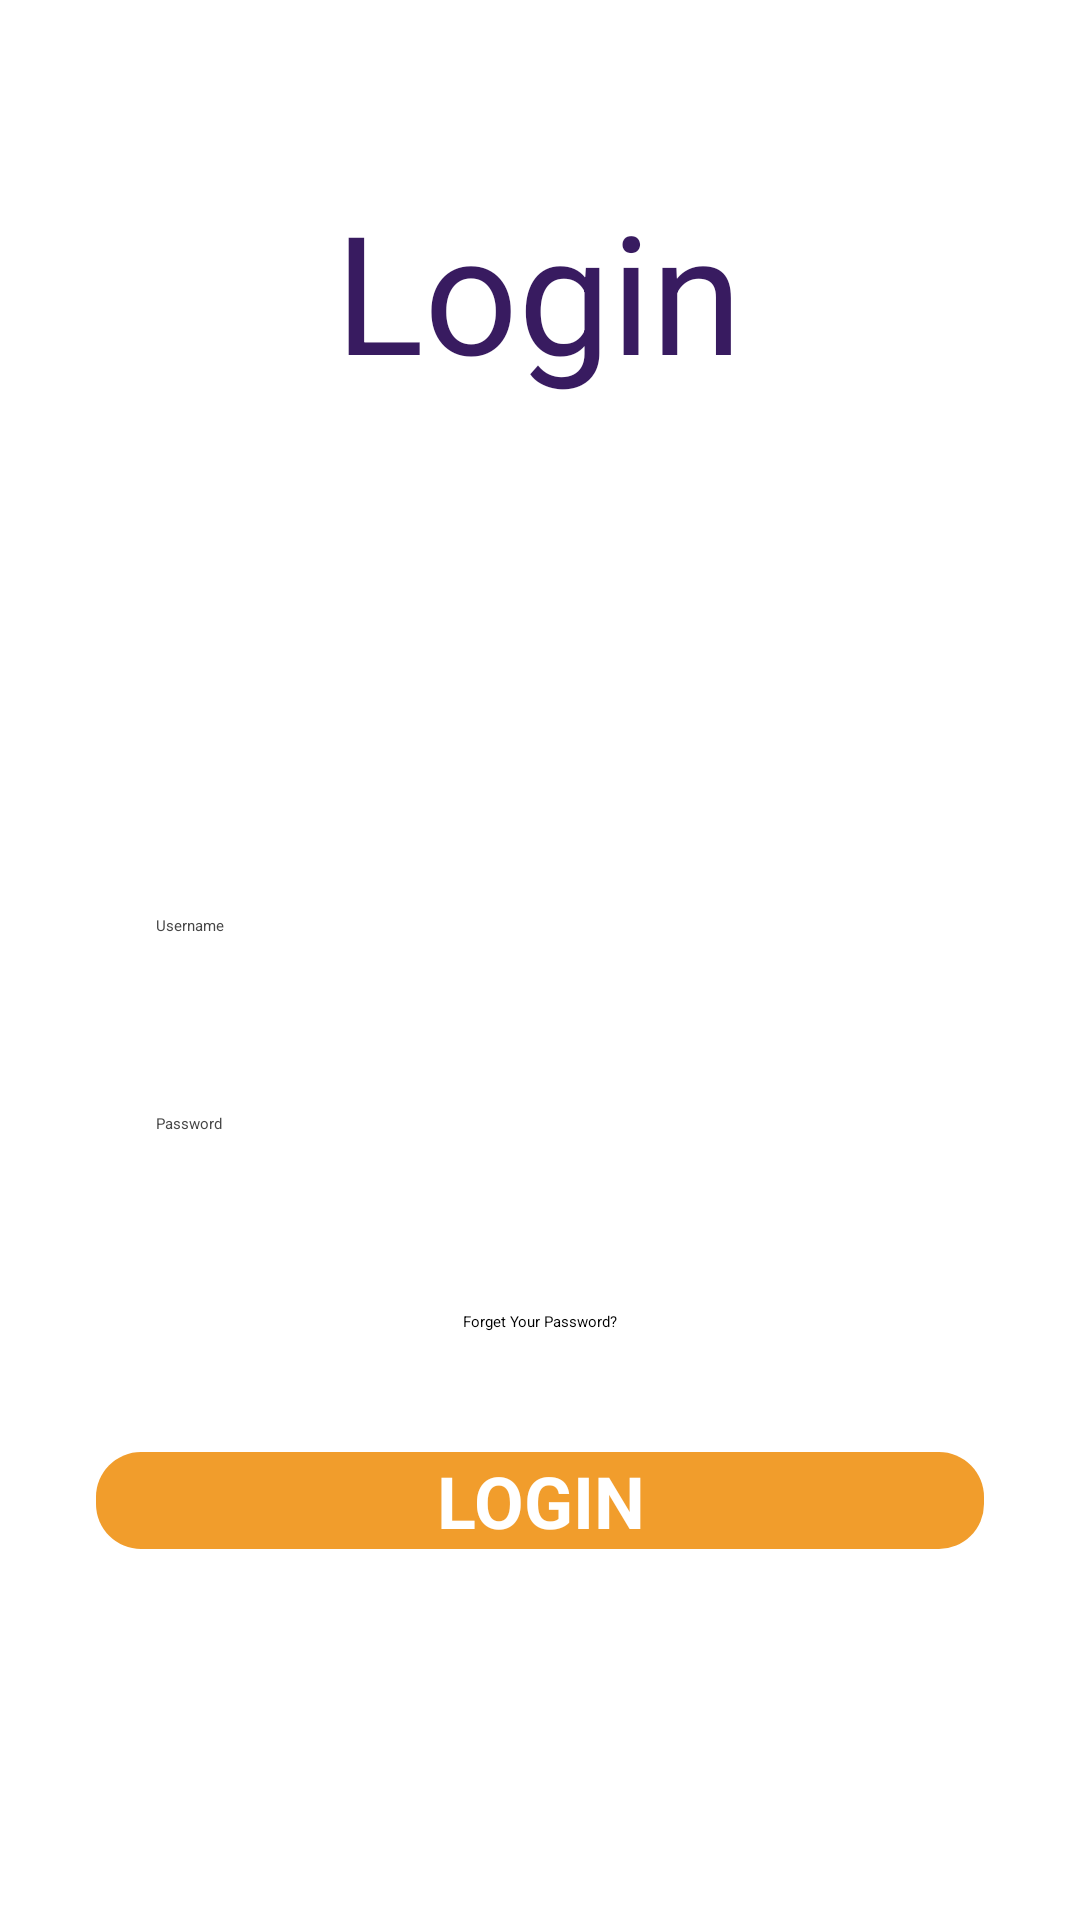

Write the Android layout XML for this screen, with the resource values it uses.
<!-- AndroidManifest.xml: application theme Theme.MyChat -->
<!-- res/layout/activity_login.xml -->
<?xml version="1.0" encoding="utf-8"?>
<androidx.constraintlayout.widget.ConstraintLayout xmlns:android="http://schemas.android.com/apk/res/android"
    xmlns:app="http://schemas.android.com/apk/res-auto"
    xmlns:tools="http://schemas.android.com/tools"
    android:layout_width="match_parent"
    android:layout_height="match_parent"
    android:background="@drawable/background_intro"
    tools:context=".MainActivity">

    <TextView
        android:id="@+id/textView"
        android:layout_width="wrap_content"
        android:layout_height="wrap_content"
        android:layout_marginTop="60dp"
        android:text="Login"
        android:textColor="#381B60"
        android:textSize="55sp"
        app:layout_constraintEnd_toEndOf="parent"
        app:layout_constraintHorizontal_bias="0.498"
        app:layout_constraintStart_toStartOf="parent"
        app:layout_constraintTop_toTopOf="parent" />

    <ImageView
        android:id="@+id/imageView"
        android:layout_width="wrap_content"
        android:layout_height="wrap_content"
        android:layout_marginTop="32dp"
        app:layout_constraintEnd_toEndOf="parent"
        app:layout_constraintStart_toStartOf="parent"
        app:layout_constraintTop_toBottomOf="@+id/textView"
        app:srcCompat="@drawable/logo_login" />

    <LinearLayout
        android:layout_width="match_parent"
        android:layout_height="wrap_content"
        android:layout_marginTop="16dp"
        android:orientation="vertical"
        app:layout_constraintBottom_toBottomOf="parent"
        app:layout_constraintEnd_toEndOf="parent"
        app:layout_constraintStart_toStartOf="parent"
        app:layout_constraintTop_toBottomOf="@+id/imageView">

        <EditText
            android:id="@+id/usename_field"
            android:layout_width="match_parent"
            android:layout_height="50dp"
            android:layout_marginStart="32dp"
            android:layout_marginTop="8dp"
            android:layout_marginEnd="32dp"
            android:layout_marginBottom="8dp"
            android:background="@drawable/edittext_background"
            android:ems="10"
            android:hint="Username"
            android:inputType="textPersonName"
            android:paddingStart="20dp"
            android:textColor="#090808"
            android:textColorHint="#464646" />

        <EditText
            android:id="@+id/pass_field"
            android:layout_width="match_parent"
            android:layout_height="50dp"
            android:layout_marginStart="32dp"
            android:layout_marginTop="8dp"
            android:layout_marginEnd="32dp"
            android:layout_marginBottom="8dp"
            android:background="@drawable/edittext_background"
            android:ems="10"
            android:hint="Password"
            android:inputType="textPersonName"
            android:paddingStart="20dp"
            android:textColor="#090808"
            android:textColorHint="#464646" />

        <TextView
            android:id="@+id/forgot_pass_field"
            android:layout_width="match_parent"
            android:layout_height="wrap_content"
            android:layout_marginTop="8dp"
            android:layout_marginBottom="8dp"
            android:text="Forget Your Password?"
            android:textAlignment="center" />

        <LinearLayout
            android:layout_width="match_parent"
            android:layout_height="match_parent"
            android:layout_marginTop="8dp"
            android:layout_marginBottom="8dp"
            android:orientation="horizontal">

            <ImageView
                android:id="@+id/twitter_logo"
                android:layout_width="wrap_content"
                android:layout_height="wrap_content"
                android:layout_weight="1"
                app:srcCompat="@drawable/twitter" />

            <ImageView
                android:id="@+id/google_logo"
                android:layout_width="wrap_content"
                android:layout_height="wrap_content"
                android:layout_weight="1"
                app:srcCompat="@drawable/google" />

            <ImageView
                android:id="@+id/facebook_logo"
                android:layout_width="wrap_content"
                android:layout_height="wrap_content"
                android:layout_weight="1"
                app:srcCompat="@drawable/facebook" />
        </LinearLayout>

        <Button
            android:id="@+id/login_proceed"
            style="@android:style/Widget.Button"
            android:layout_width="match_parent"
            android:layout_height="wrap_content"
            android:layout_marginStart="32dp"
            android:layout_marginTop="16dp"
            android:layout_marginEnd="32dp"

            android:layout_marginBottom="8dp"
            android:background="@drawable/btn_orange"
            android:text="LOGIN"
            android:textColor="#ffffff"
            android:textSize="24sp"
            android:textStyle="bold" />
    </LinearLayout>
</androidx.constraintlayout.widget.ConstraintLayout>
<!-- resources referenced by this layout -->
<resources>
  <!-- drawable background_intro (drawable) -->
  <?xml version="1.0" encoding="utf-8"?>
  <selector xmlns:android="http://schemas.android.com/apk/res/android">
  <item>
      <shape android:shape="rectangle">
          <gradient android:angle="90" android:startColor="@color/white" android:endColor="@color/white"/>
  
      </shape>
  </item>
  </selector>
  <!-- drawable btn_orange (drawable) -->
  <?xml version="1.0" encoding="utf-8"?>
  <selector xmlns:android="http://schemas.android.com/apk/res/android">
      <item>
          <shape android:shape="rectangle">
              <solid android:color="#f19d2c" />
              <corners android:radius="15dp" />
          </shape>
      </item>
  </selector>
  <color name="white">#FFFFFFFF</color>
</resources>
